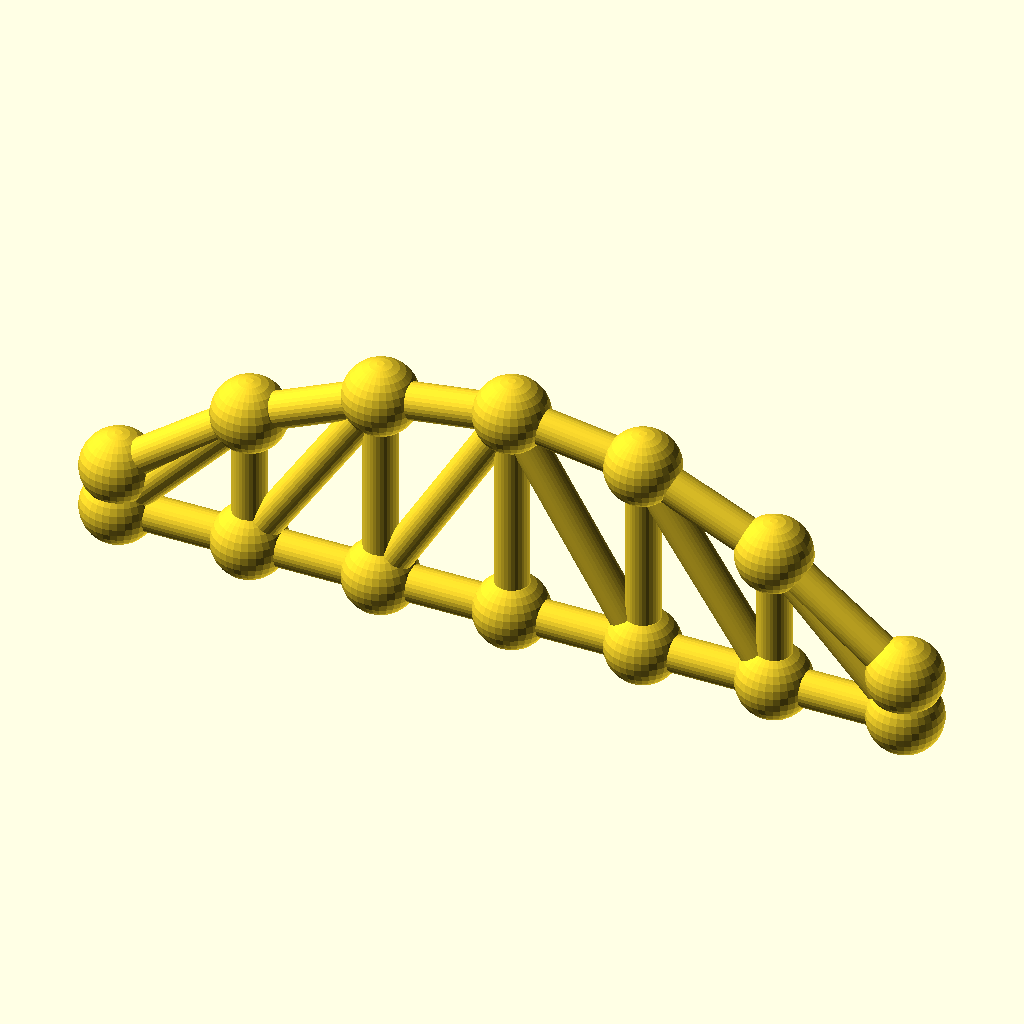
Cell 1: the model at its default parameters.
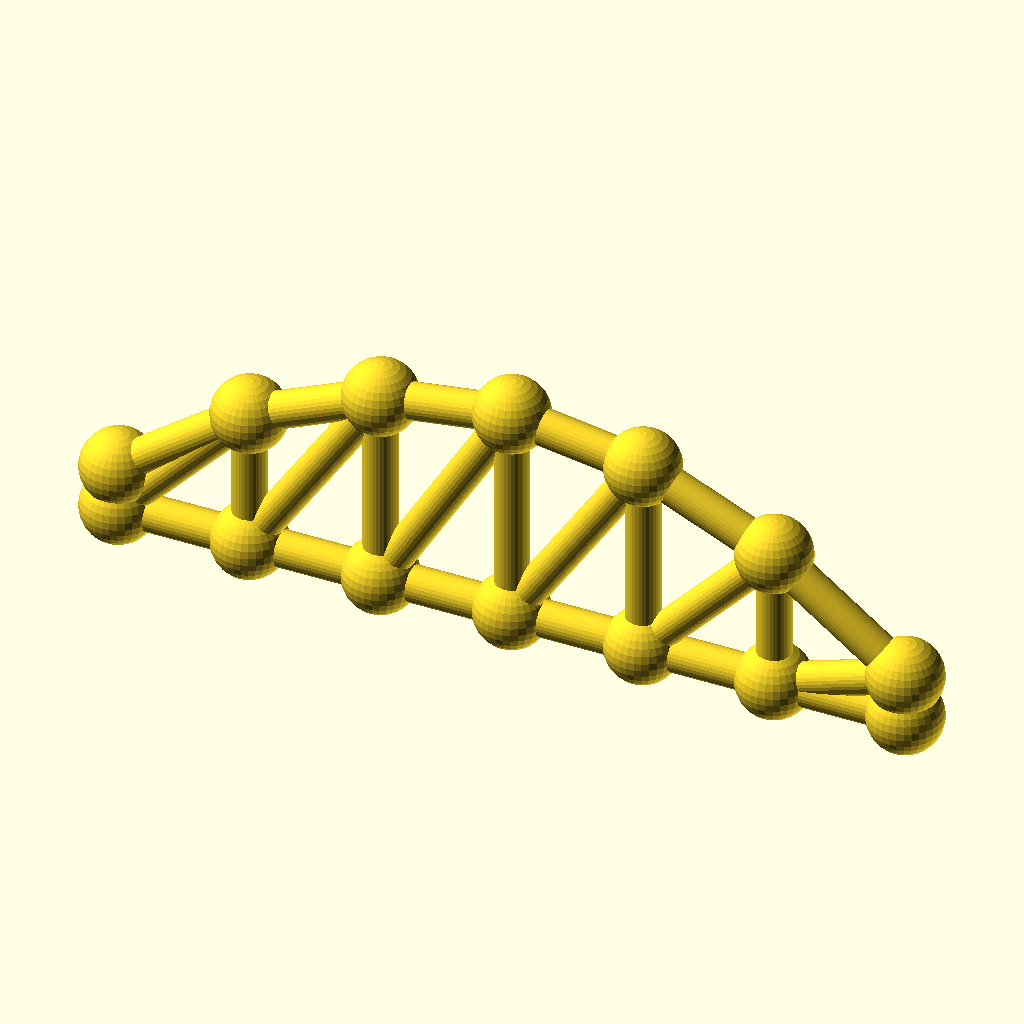
Cell 2: the same model with panels = 12.
The same orthographic view direction (rotation 55°, 0°, 25°; colour scheme Cornfield) for every cell, with the view re-fitted per cell, so scale and position can differ between cells.
Source of the model, optional_data/data/gen3/archtrusses/part_0100.scad:
$fn = 32;

// ----------------------------------------------------------------------
// Arched truss: span 132 mm, rise 29.04 mm, 6 panels
// ----------------------------------------------------------------------

// --- parameters (mm) ---
panels = 6;               // number of panels
panel_p = 22;             // panel length, X
span = 132;               // span between the end joints
rise = 29.04;             // top chord rise above the springing
camber = 7.26;            // top chord height above the bottom chord at the ends
chord_r = 3;              // chord member radius
diag_r = 2.8;             // diagonal radius
joint_r = 6.16;           // joint ball radius

module member(a, b, r) {
  /* rod: cylinder from joint a to joint b */
  d = b - a;
  length = norm(d);
  translate(a) rotate([0, acos(d[2] / length), atan2(d[1], d[0])])
    cylinder(h = length, r = r);
}

module joint(p, r) {
  /* ball at the joint centre */
  translate(p) sphere(r = r);
}

bottom = [[0, 0, 0], [22, 0, 0], [44, 0, 0], [66, 0, 0], [88, 0, 0], [110, 0, 0], [132, 0, 0]];
top = [[0, 0, 7.26], [22, 0, 23.393], [44, 0, 33.073], [66, 0, 36.3], [88, 0, 33.073], [110, 0, 23.393], [132, 0, 7.26]];

for (i = [0 : panels - 1]) member(bottom[i], bottom[i + 1], chord_r);
for (i = [0 : panels - 1]) member(top[i], top[i + 1], chord_r);
/* verticals */
for (i = [1 : panels - 1]) member(bottom[i], top[i], diag_r);
/* diagonals lean toward mid span */
for (i = [0 : panels - 1]) {
  if (i < panels / 2) {
    member(bottom[i], top[i + 1], diag_r);
  } else {
    member(top[i], bottom[i + 1], diag_r);
  }
}
/* joint balls */
for (i = [0 : panels]) joint(bottom[i], joint_r);
for (i = [0 : panels]) joint(top[i], joint_r);
Parameter table extracted from the source (name, type, default, range or options):
panels: number, default 6
panel_p: number, default 22
span: number, default 132
rise: number, default 29.04
camber: number, default 7.26
chord_r: number, default 3
diag_r: number, default 2.8
joint_r: number, default 6.16
